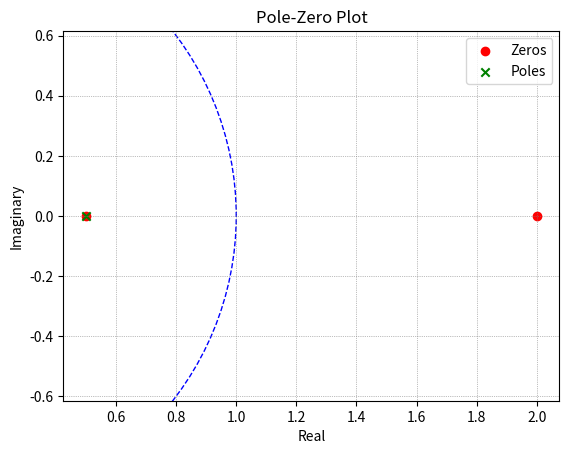

Here is the Python script that generated this plot:
import numpy as np
import matplotlib.pyplot as plt

def zplane(b, a):
    """
    Plot the complex z-plane given a transfer function.
    """
    
    # Calculate zeros and poles
    zeros = np.roots(b)
    poles = np.roots(a)

    # Plot the unit circle
    unit_circle = plt.Circle((0, 0), 1, color='blue', fill=False, linestyle='dashed')
    
    # Create figure and axis
    fig, ax = plt.subplots()
    ax.add_artist(unit_circle)

    # Plot zeros and poles
    plt.scatter(np.real(zeros), np.imag(zeros), marker='o', color='red', label='Zeros')
    plt.scatter(np.real(poles), np.imag(poles), marker='x', color='green', label='Poles')

    # Set labels and title
    plt.title('Pole-Zero Plot')
    plt.xlabel('Real')
    plt.ylabel('Imaginary')

    # Set equal aspect ratio
    plt.axis('equal')

    # Set grid
    plt.grid(which='both', color='grey', linestyle=':', linewidth=0.5)

    # Add legend
    plt.legend()

    # Show plot
    plt.show()

# Ejemplo de uso de la función
b = np.array([1, -2.5, 1]) # Coeficientes del numerador (zeros)
a = np.array([1, -0.5])    # Coeficientes del denominador (poles)
zplane(b, a)
